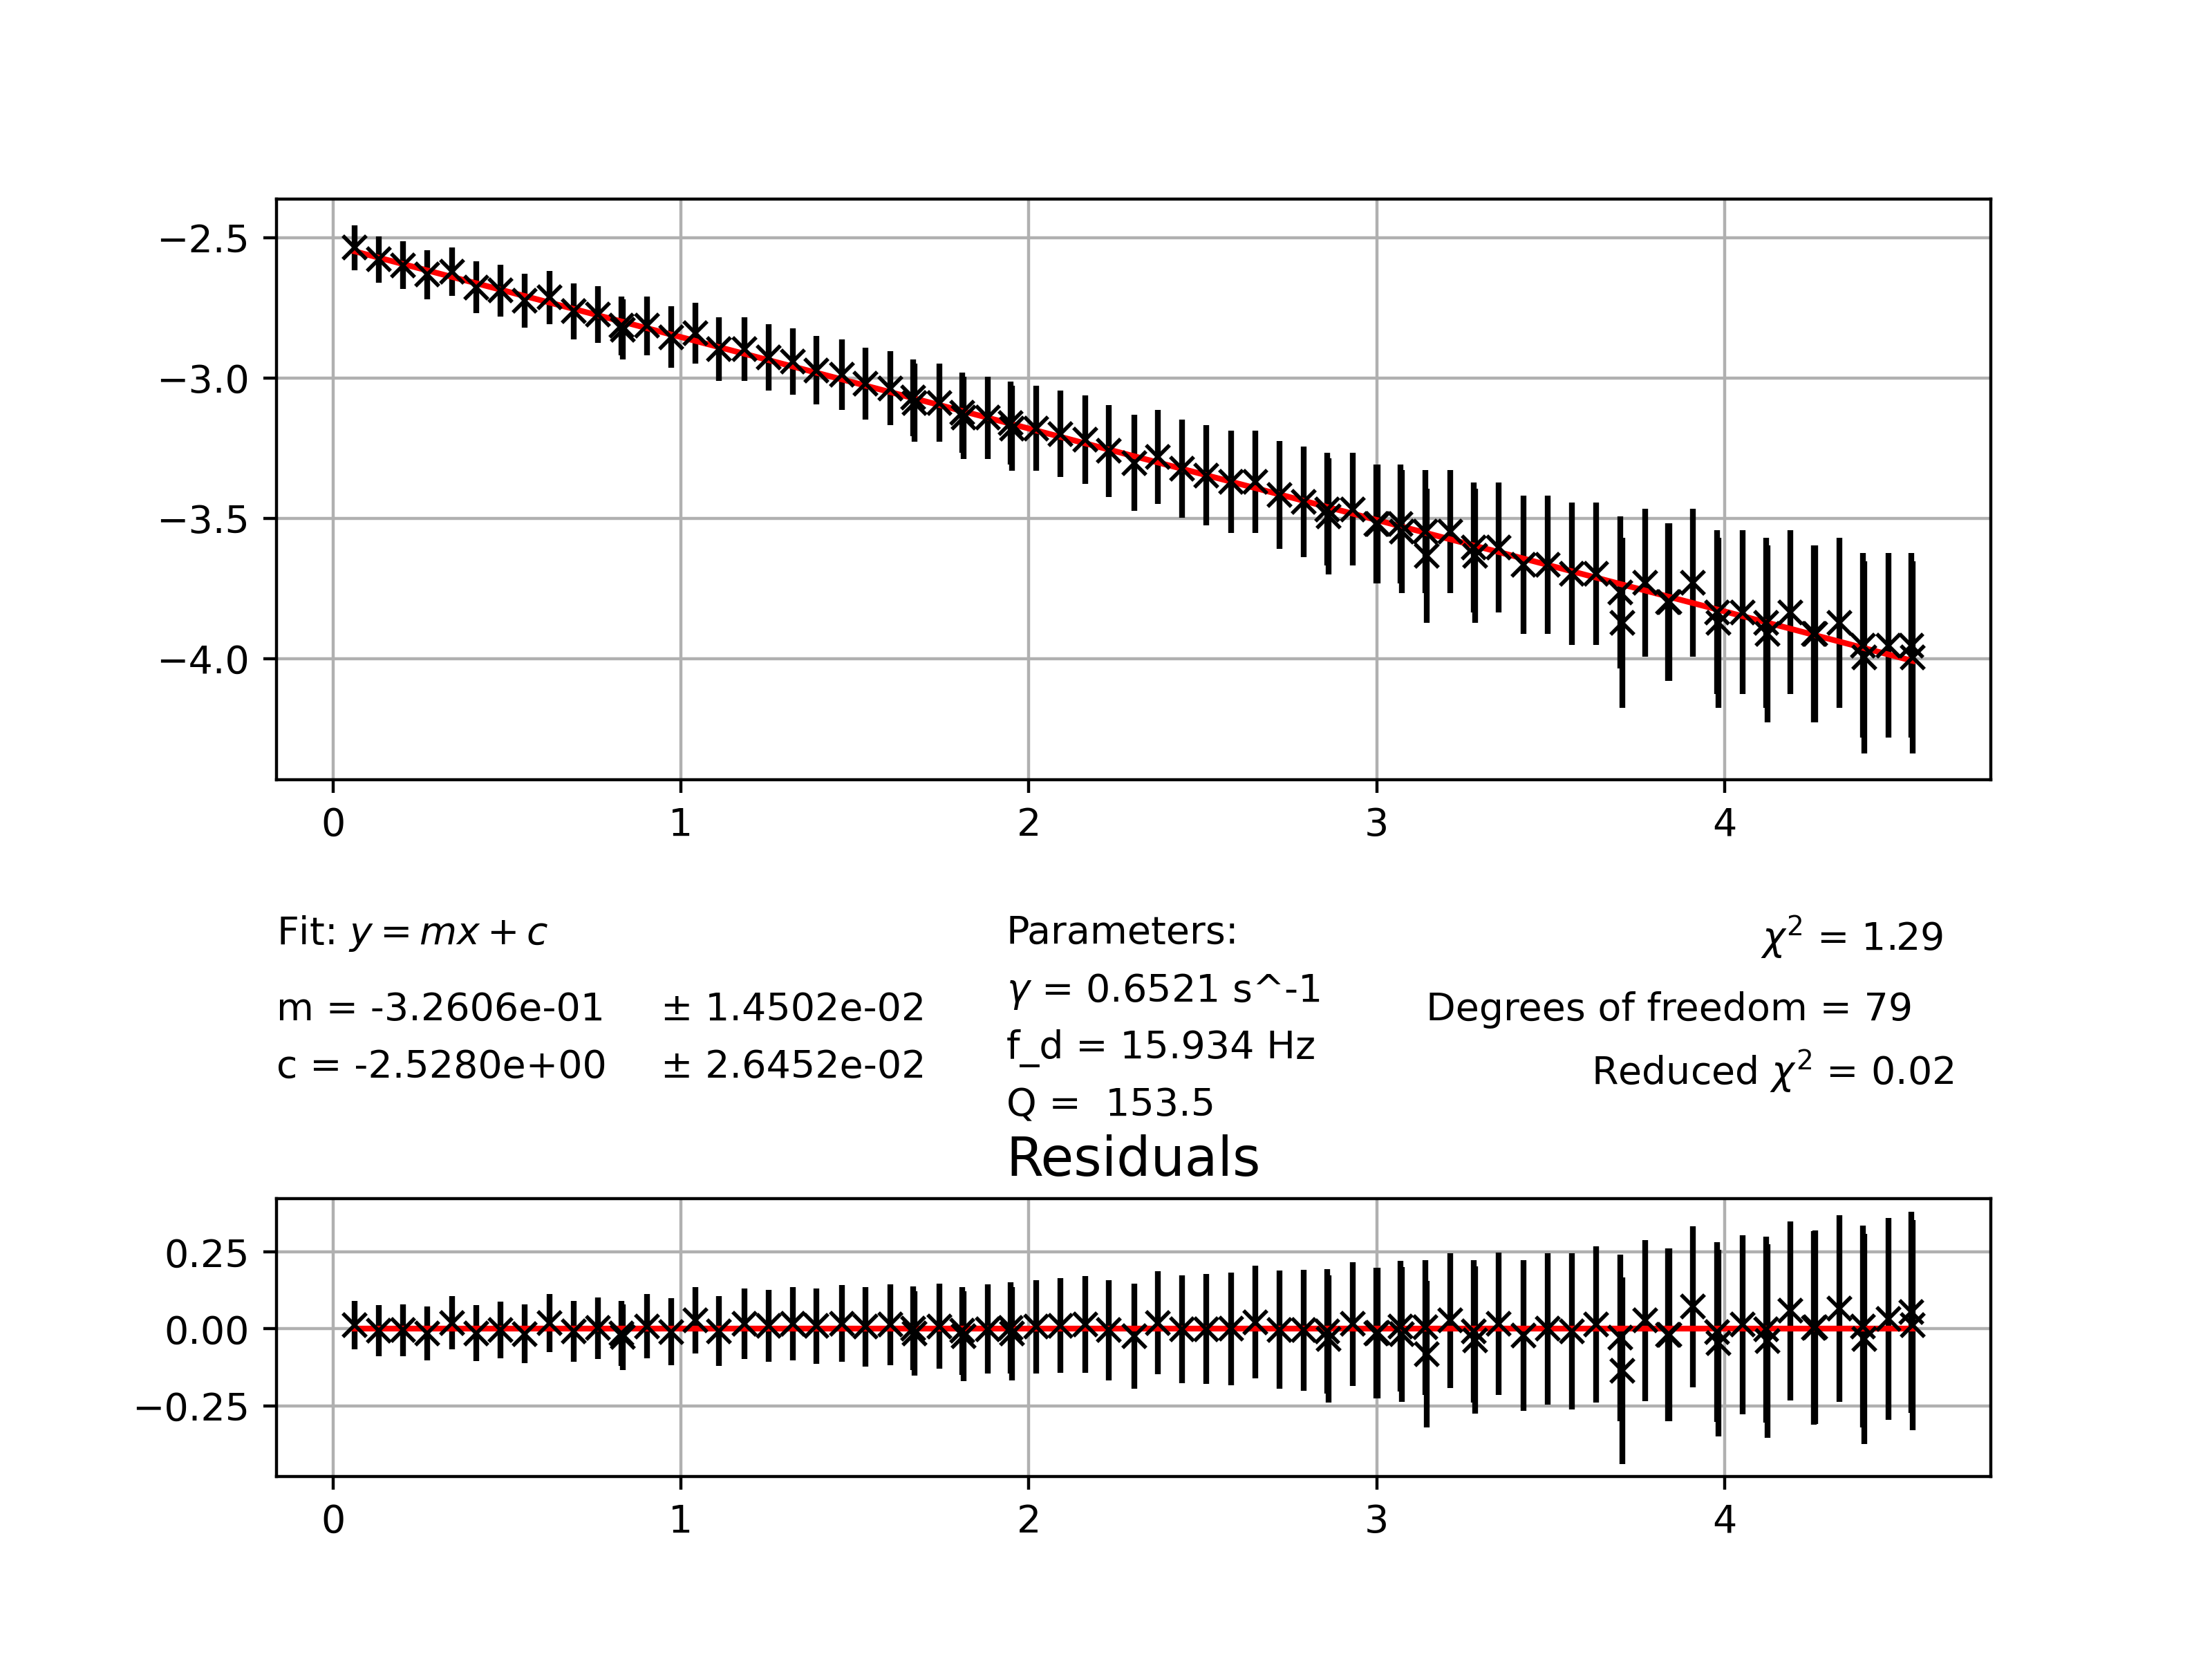

The table this chart was drawn from, first rows:
0.062, -2.5357789801617567, 0.07954545454545454
0.132, -2.577, 0.08289
0.202, -2.598, 0.08468
0.272, -2.631, 0.0875
0.342, -2.62, 0.08654
0.412, -2.677, 0.09157
0.482, -2.688, 0.09265
0.552, -2.724, 0.09604
0.622, -2.712, 0.09488
0.692, -2.761, 0.09968
0.762, -2.774, 0.101
0.83, -2.813, 0.105
0.834, -2.827, 0.1064
0.902, -2.813, 0.105
0.972, -2.854, 0.1094
1.042, -2.84, 0.1079
1.11, -2.897, 0.1141
1.182, -2.897, 0.1141
1.252, -2.926, 0.1175
1.322, -2.941, 0.1193
1.39, -2.972, 0.123
1.462, -2.988, 0.125
1.53, -3.02, 0.1291
1.602, -3.037, 0.1313
1.668, -3.07, 0.1358
1.672, -3.088, 0.1382
1.742, -3.088, 0.1382
1.808, -3.124, 0.1432
1.812, -3.142, 0.1458
1.882, -3.142, 0.1458
1.948, -3.161, 0.1486
1.952, -3.18, 0.1514
2.02, -3.18, 0.1514
2.09, -3.199, 0.1544
2.162, -3.219, 0.1575
2.23, -3.26, 0.1641
2.302, -3.302, 0.1712
2.37, -3.281, 0.1676
2.44, -3.324, 0.175
2.51, -3.347, 0.179
2.582, -3.37, 0.1831
2.65, -3.37, 0.1831
2.72, -3.417, 0.1921
2.79, -3.442, 0.1969
2.858, -3.467, 0.2019
2.862, -3.493, 0.2072
2.93, -3.467, 0.2019
2.998, -3.52, 0.2128
3.002, -3.52, 0.2128
3.068, -3.52, 0.2128
3.072, -3.547, 0.2188
3.14, -3.547, 0.2188
3.144, -3.634, 0.2386
3.21, -3.547, 0.2188
3.278, -3.605, 0.2316
3.282, -3.634, 0.2386
3.35, -3.605, 0.2316
3.422, -3.665, 0.2461
3.49, -3.665, 0.2461
3.56, -3.697, 0.254
3.63, -3.697, 0.254
... 20 more rows
